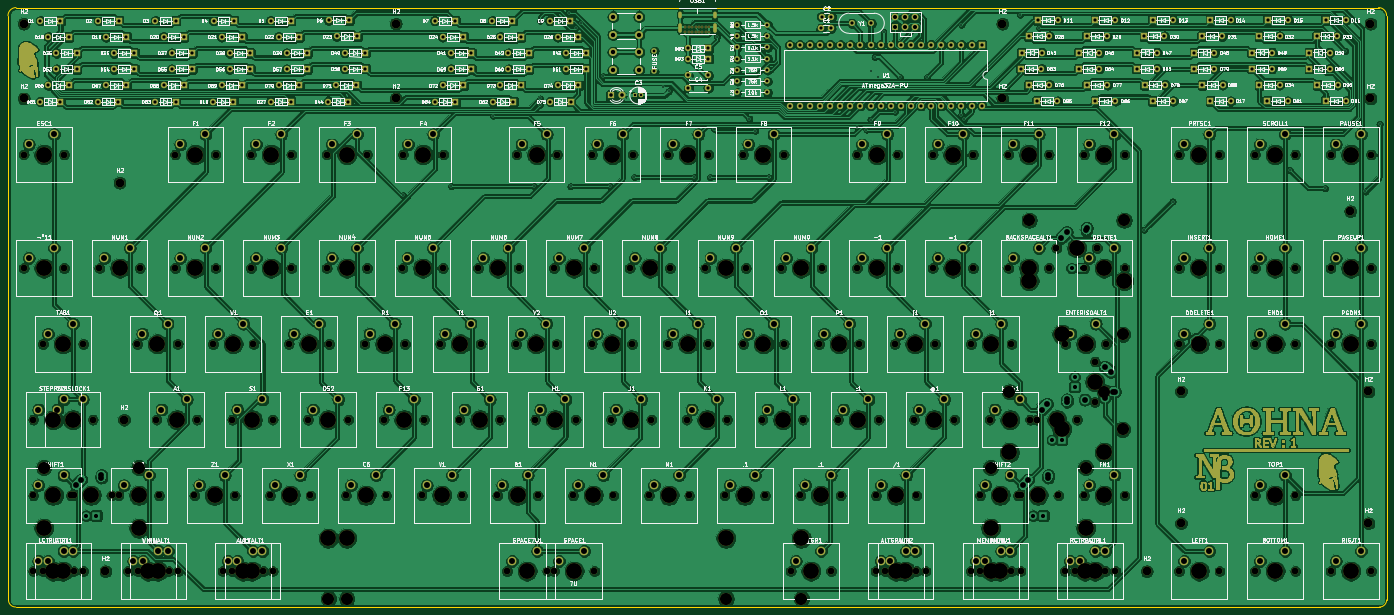
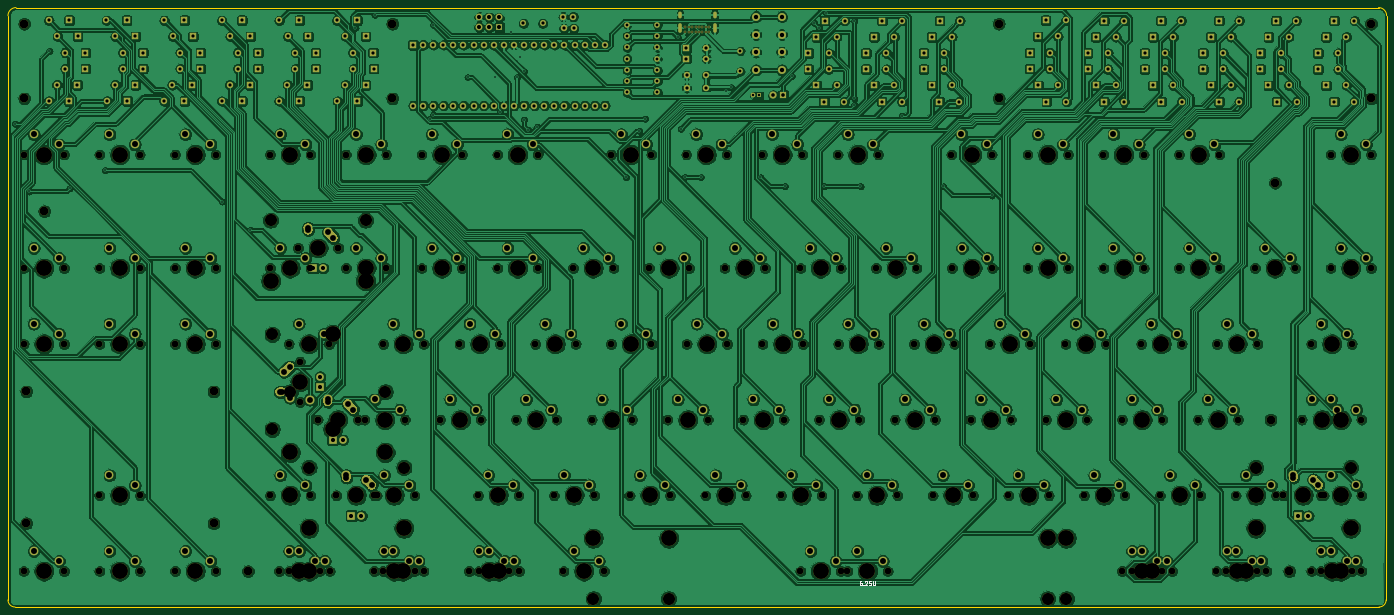
Circuit board: 11 layer files. Board 346.7 x 150.7 mm.
- bottom_copper: Atenea-B_Cu.gbr (1575476 bytes)
- bottom_mask: Atenea-B_Mask.gbr (34156 bytes)
- paste: Atenea-B_Paste.gbr (454 bytes)
- bottom_silk: Atenea-B_SilkS.gbr (2188 bytes)
- outline: Atenea-Edge_Cuts.gbr (998 bytes)
- top_copper: Atenea-F_Cu.gbr (1793873 bytes)
- top_mask: Atenea-F_Mask.gbr (133947 bytes)
- paste: Atenea-F_Paste.gbr (454 bytes)
- top_silk: Atenea-F_SilkS.gbr (297310 bytes)
- drill: Atenea-NPTH.drl (5024 bytes)
- drill: Atenea-PTH.drl (8041 bytes)

=== bottom_copper: Atenea-B_Cu.gbr (1575476 bytes, source omitted) ===
=== bottom_mask: Atenea-B_Mask.gbr (34156 bytes, source omitted) ===
=== paste: Atenea-B_Paste.gbr ===
%TF.GenerationSoftware,KiCad,Pcbnew,(5.1.8)-1*%
%TF.CreationDate,2020-12-24T11:03:38+01:00*%
%TF.ProjectId,Atenea,4174656e-6561-42e6-9b69-6361645f7063,1*%
%TF.SameCoordinates,Original*%
%TF.FileFunction,Paste,Bot*%
%TF.FilePolarity,Positive*%
%FSLAX46Y46*%
G04 Gerber Fmt 4.6, Leading zero omitted, Abs format (unit mm)*
G04 Created by KiCad (PCBNEW (5.1.8)-1) date 2020-12-24 11:03:38*
%MOMM*%
%LPD*%
G01*
G04 APERTURE LIST*
G04 APERTURE END LIST*
M02*

=== bottom_silk: Atenea-B_SilkS.gbr ===
%TF.GenerationSoftware,KiCad,Pcbnew,(5.1.8)-1*%
%TF.CreationDate,2020-12-24T11:03:39+01:00*%
%TF.ProjectId,Atenea,4174656e-6561-42e6-9b69-6361645f7063,1*%
%TF.SameCoordinates,Original*%
%TF.FileFunction,Legend,Bot*%
%TF.FilePolarity,Positive*%
%FSLAX46Y46*%
G04 Gerber Fmt 4.6, Leading zero omitted, Abs format (unit mm)*
G04 Created by KiCad (PCBNEW (5.1.8)-1) date 2020-12-24 11:03:39*
%MOMM*%
%LPD*%
G01*
G04 APERTURE LIST*
%ADD10C,0.100000*%
G04 APERTURE END LIST*
%TO.C,ST62*%
D10*
X231647809Y-266669474D02*
X231838285Y-266669474D01*
X231933523Y-266717094D01*
X231981142Y-266764713D01*
X232076380Y-266907570D01*
X232124000Y-267098046D01*
X232124000Y-267478998D01*
X232076380Y-267574236D01*
X232028761Y-267621855D01*
X231933523Y-267669474D01*
X231743047Y-267669474D01*
X231647809Y-267621855D01*
X231600190Y-267574236D01*
X231552571Y-267478998D01*
X231552571Y-267240903D01*
X231600190Y-267145665D01*
X231647809Y-267098046D01*
X231743047Y-267050427D01*
X231933523Y-267050427D01*
X232028761Y-267098046D01*
X232076380Y-267145665D01*
X232124000Y-267240903D01*
X231124000Y-267574236D02*
X231076380Y-267621855D01*
X231124000Y-267669474D01*
X231171619Y-267621855D01*
X231124000Y-267574236D01*
X231124000Y-267669474D01*
X230695428Y-266764713D02*
X230647809Y-266717094D01*
X230552571Y-266669474D01*
X230314476Y-266669474D01*
X230219238Y-266717094D01*
X230171619Y-266764713D01*
X230124000Y-266859951D01*
X230124000Y-266955189D01*
X230171619Y-267098046D01*
X230743047Y-267669474D01*
X230124000Y-267669474D01*
X229219238Y-266669474D02*
X229695428Y-266669474D01*
X229743047Y-267145665D01*
X229695428Y-267098046D01*
X229600190Y-267050427D01*
X229362095Y-267050427D01*
X229266857Y-267098046D01*
X229219238Y-267145665D01*
X229171619Y-267240903D01*
X229171619Y-267478998D01*
X229219238Y-267574236D01*
X229266857Y-267621855D01*
X229362095Y-267669474D01*
X229600190Y-267669474D01*
X229695428Y-267621855D01*
X229743047Y-267574236D01*
X228743047Y-266669474D02*
X228743047Y-267478998D01*
X228695428Y-267574236D01*
X228647809Y-267621855D01*
X228552571Y-267669474D01*
X228362095Y-267669474D01*
X228266857Y-267621855D01*
X228219238Y-267574236D01*
X228171619Y-267478998D01*
X228171619Y-266669474D01*
%TD*%
M02*

=== outline: Atenea-Edge_Cuts.gbr ===
%TF.GenerationSoftware,KiCad,Pcbnew,(5.1.8)-1*%
%TF.CreationDate,2020-12-24T11:03:39+01:00*%
%TF.ProjectId,Atenea,4174656e-6561-42e6-9b69-6361645f7063,1*%
%TF.SameCoordinates,Original*%
%TF.FileFunction,Profile,NP*%
%FSLAX46Y46*%
G04 Gerber Fmt 4.6, Leading zero omitted, Abs format (unit mm)*
G04 Created by KiCad (PCBNEW (5.1.8)-1) date 2020-12-24 11:03:39*
%MOMM*%
%LPD*%
G01*
G04 APERTURE LIST*
%TA.AperFunction,Profile*%
%ADD10C,0.050000*%
%TD*%
G04 APERTURE END LIST*
D10*
X446278000Y-271399000D02*
X446278000Y-124460000D01*
X101473000Y-273177000D02*
X444500000Y-273177000D01*
X99568000Y-124460000D02*
X99695000Y-271399000D01*
X444246000Y-122428000D02*
X101600000Y-122428000D01*
X444246000Y-122428000D02*
G75*
G02*
X446278000Y-124460000I0J-2032000D01*
G01*
X446278000Y-271399000D02*
G75*
G02*
X444500000Y-273177000I-1778000J0D01*
G01*
X101473000Y-273177000D02*
G75*
G02*
X99695000Y-271399000I0J1778000D01*
G01*
X99568000Y-124460000D02*
G75*
G02*
X101600000Y-122428000I2032000J0D01*
G01*
M02*

=== top_copper: Atenea-F_Cu.gbr (1793873 bytes, source omitted) ===
=== top_mask: Atenea-F_Mask.gbr (133947 bytes, source omitted) ===
=== paste: Atenea-F_Paste.gbr ===
%TF.GenerationSoftware,KiCad,Pcbnew,(5.1.8)-1*%
%TF.CreationDate,2020-12-24T11:03:38+01:00*%
%TF.ProjectId,Atenea,4174656e-6561-42e6-9b69-6361645f7063,1*%
%TF.SameCoordinates,Original*%
%TF.FileFunction,Paste,Top*%
%TF.FilePolarity,Positive*%
%FSLAX46Y46*%
G04 Gerber Fmt 4.6, Leading zero omitted, Abs format (unit mm)*
G04 Created by KiCad (PCBNEW (5.1.8)-1) date 2020-12-24 11:03:38*
%MOMM*%
%LPD*%
G01*
G04 APERTURE LIST*
G04 APERTURE END LIST*
M02*

=== top_silk: Atenea-F_SilkS.gbr (297310 bytes, source omitted) ===
=== drill: Atenea-NPTH.drl (5024 bytes, source omitted) ===
=== drill: Atenea-PTH.drl (8041 bytes, source omitted) ===
